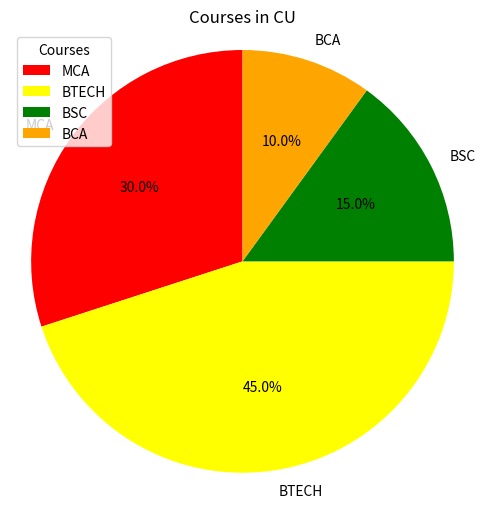

This chart was generated by the following Python code:
#que- write a python program to generate pie-chart using matplotlib the graph should be properly labeled.
#que- write a python program to plot the function y = x2 using the matplotlib libraries.
import matplotlib.pyplot as plt

data_pie = {'MCA': 30, 'BTECH': 45, 'BSC': 15, 'BCA': 10}
labels_pie = list(data_pie.keys())
values_pie = list(data_pie.values())

plt.figure(figsize=(6,6))  
plt.pie(values_pie, labels=labels_pie, autopct='%1.1f%%', startangle=90, colors=['red', 'yellow', 'green', 'orange'])

plt.title('Courses in CU')
plt.legend(labels_pie, title="Courses", loc="upper left")

plt.axis('equal')
plt.show()
